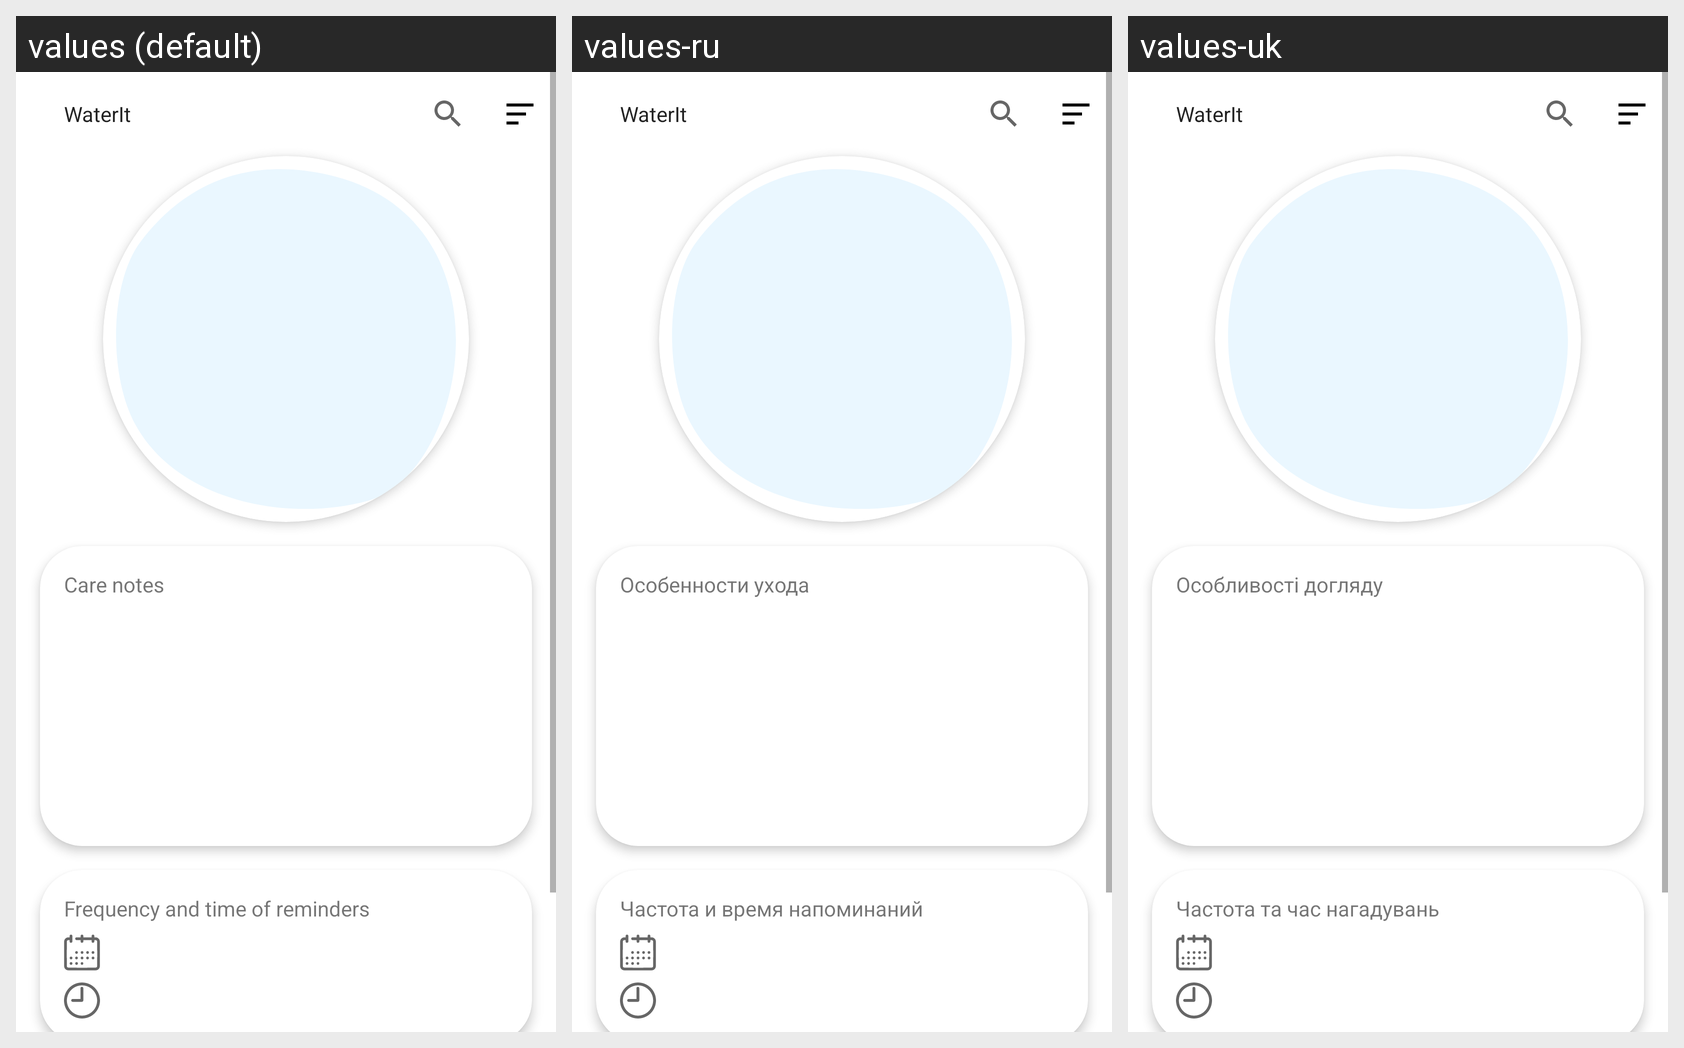

Locale-by-locale string values for the Android screen shown in this grid:
Android screen res/layout/fragment_detail_plant.xml rendered under 3 locales, left to right: values (default), values-ru, values-uk. Device: Nexus 5 (rendered at 1080×1920; each locale shown at half size, 540×960, under a caption strip naming it); theme Theme.WaterThePlantApp.
Strings drawn on this screen, with the default value and each locale's value (text and hints the layout hard-codes appear in the picture but are not listed):

notes
  values: Care notes
  values-ru: Особенности ухода
  values-uk: Особливості догляду

choose_notification_periodicity_days
  values: Frequency and time of reminders
  values-ru: Частота и время напоминаний
  values-uk: Частота та час нагадувань

delete_button_text
  values: Delete
  values-ru: Удалить
  values-uk: Видалити

edit_button_text
  values: Edit
  values-ru: Изменить
  values-uk: Редагувати

app_name
  values: WaterIt
  values-ru: WaterIt
  values-uk: WaterIt
